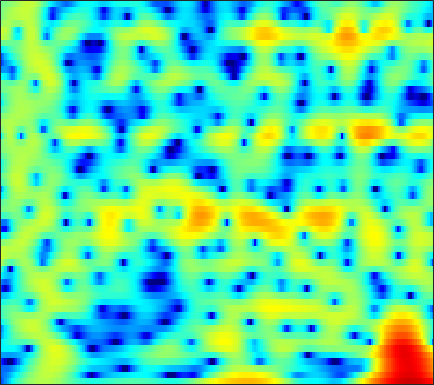

The data file committed next to this chart (first rows):
-13.806, -12.453, -10.551, -8.7449, -7.5044, -6.0027, -4.6664, -3.7677, -2.6821, -1.7344, -0.90089, -0.35033, 0.27873, 0.81799, 1.1621, 1.5412, 1.8397, 2.0145, 2.1804, 2.2712, 2.2918, 2.2616, 2.1572, 1.9819
-12.38, -12, -11.2, -10.14, -9.248, -7.989, -6.725, -5.796, -4.613, -3.506, -2.48, -1.77, -0.9015, -0.1274, 0.3921, 1.006, 1.526, 1.856, 2.218, 2.485, 2.662, 2.735, 2.749, 2.671
-12.23, -12.35, -12.34, -12.06, -11.65, -10.82, -9.736, -8.815, -7.507, -6.179, -4.881, -3.947, -2.776, -1.701, -0.9619, -0.06818, 0.7199, 1.239, 1.834, 2.327, 2.709, 2.923, 3.118, 3.207
-15.04, -16.54, -19.35, -23.83, -27.5, -23.47, -18.01, -15.05, -12.01, -9.615, -7.614, -6.306, -4.757, -3.376, -2.436, -1.292, -0.2641, 0.4257, 1.249, 1.958, 2.549, 2.913, 3.294, 3.556
-9.764, -9.86, -10.01, -10.13, -10.15, -10.05, -9.812, -9.562, -9.174, -8.76, -8.25, -7.778, -6.961, -5.885, -4.936, -3.546, -2.126, -1.105, 0.1487, 1.245, 2.166, 2.742, 3.35, 3.783
-6.276, -5.964, -5.667, -5.496, -5.445, -5.509, -5.781, -6.156, -6.968, -8.315, -10.53, -13.29, -20.54, -20.18, -13.14, -7.78, -4.299, -2.347, -0.319, 1.221, 2.386, 3.054, 3.706, 4.119
-6.454, -5.729, -4.871, -4.13, -3.659, -3.151, -2.79, -2.61, -2.484, -2.463, -2.483, -2.474, -2.32, -1.934, -1.48, -0.6947, 0.1757, 0.8215, 1.602, 2.242, 2.709, 2.938, 3.077, 3.029
-9.632, -8.139, -6.335, -4.751, -3.719, -2.541, -1.563, -0.9385, -0.2336, 0.3463, 0.8325, 1.141, 1.504, 1.815, 2.02, 2.256, 2.433, 2.512, 2.53, 2.43, 2.197, 1.929, 1.436, 0.7948
-11.22, -8.934, -6.463, -4.451, -3.182, -1.759, -0.5764, 0.1708, 1.008, 1.685, 2.223, 2.547, 2.883, 3.102, 3.193, 3.212, 3.102, 2.929, 2.557, 2.007, 1.25, 0.5337, -0.6398, -2.07
-5.857, -4.849, -3.531, -2.308, -1.475, -0.4952, 0.3516, 0.8998, 1.51, 2.004, 2.392, 2.621, 2.844, 2.986, 3.032, 3.012, 2.877, 2.688, 2.289, 1.69, 0.8352, -0.004314, -1.46, -3.405
-3.096, -2.505, -1.752, -1.061, -0.61, -0.09854, 0.2989, 0.5135, 0.6959, 0.7814, 0.7958, 0.7933, 0.8061, 0.8875, 1.003, 1.211, 1.439, 1.583, 1.693, 1.662, 1.453, 1.169, 0.6136, -0.1202
-2.971, -2.464, -1.876, -1.401, -1.139, -0.9251, -0.9091, -1.046, -1.466, -2.179, -3.219, -4.17, -5.458, -6.063, -5.652, -4.144, -2.346, -1.123, 0.2157, 1.212, 1.903, 2.245, 2.504, 2.584
-5.228, -4.673, -4.043, -3.519, -3.206, -2.907, -2.811, -2.898, -3.285, -4.093, -5.464, -6.987, -9.796, -12.32, -11.25, -7.436, -4.148, -2.259, -0.3276, 1.076, 2.086, 2.632, 3.135, 3.422
-9.149, -8.821, -8.257, -7.478, -6.769, -5.8, -4.893, -4.304, -3.688, -3.276, -3.02, -2.878, -2.651, -2.266, -1.819, -1.015, -0.07859, 0.631, 1.504, 2.23, 2.772, 3.051, 3.252, 3.264
-15.03, -17.65, -19.93, -16.27, -12.95, -9.54, -6.994, -5.484, -3.863, -2.568, -1.5, -0.8219, -0.01897, 0.7036, 1.196, 1.803, 2.353, 2.716, 3.113, 3.389, 3.515, 3.499, 3.307, 2.897
-11.1, -12.25, -12.95, -12.06, -10.69, -8.628, -6.638, -5.277, -3.647, -2.215, -0.9851, -0.1784, 0.7405, 1.5, 1.976, 2.505, 2.91, 3.141, 3.353, 3.446, 3.412, 3.289, 2.974, 2.452
-5.732, -6.728, -7.884, -8.58, -8.638, -7.987, -6.642, -5.444, -3.793, -2.279, -1, -0.1972, 0.6547, 1.286, 1.635, 1.957, 2.149, 2.226, 2.279, 2.296, 2.291, 2.267, 2.192, 2.034
-2.198, -4.099, -7.495, -13.33, -24.17, -16.46, -8.965, -5.922, -3.159, -1.271, 0.01749, 0.6717, 1.212, 1.416, 1.367, 1.076, 0.6057, 0.1995, -0.2849, -0.5315, -0.4164, -0.112, 0.4772, 1.117
2.24, 1.183, -0.2736, -1.498, -2.029, -2.026, -1.33, -0.6084, 0.3397, 1.07, 1.514, 1.631, 1.467, 0.9028, 0.1954, -1.197, -3.224, -5.282, -8.975, -12.71, -10.93, -7.88, -4.61, -2.227
3.586, 3.128, 2.596, 2.189, 1.973, 1.818, 1.782, 1.805, 1.833, 1.766, 1.549, 1.242, 0.5951, -0.3695, -1.329, -2.955, -5.021, -6.826, -9.347, -11.1, -10.91, -9.734, -7.715, -5.688
2.944, 2.786, 2.652, 2.576, 2.554, 2.564, 2.583, 2.58, 2.507, 2.341, 2.014, 1.655, 0.9822, 0.06497, -0.7957, -2.195, -3.873, -5.302, -7.388, -9.575, -11.53, -12.27, -11.43, -9.1
0.2943, 0.4376, 0.7154, 1.087, 1.418, 1.869, 2.289, 2.548, 2.805, 2.92, 2.865, 2.699, 2.293, 1.649, 0.9977, -0.1162, -1.542, -2.865, -5.082, -7.996, -11.84, -14.55, -13.17, -9.203
-6.316, -5.734, -4.789, -3.569, -2.551, -1.206, 0.02301, 0.8249, 1.709, 2.338, 2.744, 2.89, 2.897, 2.709, 2.435, 1.914, 1.217, 0.5963, -0.3201, -1.252, -2.034, -2.414, -2.554, -2.332
-15.65, -16.77, -16.89, -12.52, -9.105, -5.545, -2.944, -1.469, 0.008151, 1.061, 1.777, 2.157, 2.49, 2.674, 2.737, 2.723, 2.617, 2.482, 2.248, 1.957, 1.622, 1.351, 0.9548, 0.5014
-11.26, -11.86, -11.74, -9.576, -7.398, -4.782, -2.747, -1.594, -0.5107, 0.1764, 0.5946, 0.8005, 1.043, 1.32, 1.602, 2.043, 2.501, 2.805, 3.107, 3.249, 3.206, 3.044, 2.627, 1.951
-3.14, -3.066, -2.805, -2.25, -1.784, -1.152, -0.677, -0.4982, -0.6037, -1.138, -2.138, -3.152, -4.445, -4.587, -3.601, -1.633, 0.2329, 1.368, 2.485, 3.203, 3.553, 3.6, 3.397, 2.895
-0.4802, -0.3732, -0.1273, 0.1307, 0.3046, 0.4449, 0.3836, 0.1384, -0.5119, -1.708, -3.682, -5.915, -10.28, -12.37, -8.769, -4.352, -1.422, 0.1155, 1.556, 2.46, 2.944, 3.067, 2.957, 2.574
-1.591, -1.238, -0.6595, -0.1059, 0.2794, 0.6543, 0.8424, 0.8408, 0.6286, 0.1968, -0.4012, -0.8652, -1.325, -1.363, -1.082, -0.3894, 0.4183, 0.9934, 1.625, 2.046, 2.224, 2.185, 1.888, 1.314
-6.618, -5.127, -3.142, -1.475, -0.4755, 0.5322, 1.228, 1.566, 1.786, 1.821, 1.705, 1.568, 1.377, 1.233, 1.181, 1.203, 1.306, 1.422, 1.575, 1.675, 1.643, 1.501, 1.095, 0.3804
-11.06, -7.361, -3.955, -1.563, -0.248, 1.055, 1.936, 2.36, 2.65, 2.678, 2.47, 2.176, 1.647, 1.009, 0.5308, -0.003659, -0.2686, -0.2547, -0.004971, 0.3626, 0.6808, 0.8085, 0.7629, 0.4136
-2.888, -2.077, -0.8351, 0.4213, 1.252, 2.162, 2.793, 3.073, 3.193, 2.972, 2.406, 1.728, 0.4232, -1.418, -3.211, -6.042, -8.028, -7.394, -4.923, -2.663, -1.045, -0.2271, 0.4343, 0.6857
-1.757, -1.027, 0.004275, 0.9836, 1.639, 2.35, 2.84, 3.047, 3.08, 2.806, 2.18, 1.456, 0.07944, -1.863, -3.788, -6.957, -9.323, -8.518, -5.707, -3.275, -1.57, -0.6812, 0.08641, 0.4752
-4.39, -2.905, -1.264, 0.01821, 0.8003, 1.606, 2.165, 2.426, 2.559, 2.482, 2.168, 1.792, 1.127, 0.3328, -0.2899, -1.017, -1.461, -1.556, -1.386, -1.028, -0.6471, -0.4131, -0.2129, -0.1677
-5.019, -3.446, -1.758, -0.4821, 0.2834, 1.073, 1.647, 1.944, 2.181, 2.261, 2.197, 2.068, 1.808, 1.476, 1.207, 0.8514, 0.5192, 0.2981, 0.04065, -0.1909, -0.421, -0.6065, -0.8793, -1.19
-2.191, -1.521, -0.6601, 0.1221, 0.6183, 1.166, 1.577, 1.807, 2.029, 2.131, 2.162, 2.138, 2.046, 1.885, 1.721, 1.435, 1.077, 0.762, 0.2661, -0.3124, -0.9707, -1.506, -2.249, -2.953
-0.1759, 0.1227, 0.5524, 0.991, 1.262, 1.537, 1.693, 1.754, 1.793, 1.839, 1.905, 1.969, 2.044, 2.066, 2.01, 1.818, 1.471, 1.093, 0.4143, -0.4861, -1.65, -2.722, -4.447, -6.452
-0.5131, 0.08748, 0.9476, 1.564, 1.813, 1.802, 1.445, 1.001, 0.352, 0.03843, 0.2476, 0.6991, 1.417, 2.001, 2.26, 2.336, 2.092, 1.719, 1.007, 0.04453, -1.196, -2.377, -4.507, -7.692
-5.857, -2.203, 0.5231, 1.836, 2.173, 1.815, 0.4662, -1.401, -5.729, -13.63, -8.381, -3.907, -0.5565, 1.188, 1.826, 1.992, 1.539, 0.9024, -0.1555, -1.138, -1.743, -1.943, -2.017, -1.991
-0.1229, 0.6338, 1.613, 2.228, 2.359, 2.072, 1.23, 0.284, -1.193, -2.169, -1.867, -1.05, 0.03227, 0.6579, 0.6928, 0.07748, -1.383, -3.199, -7.092, -13.41, -12.76, -8.329, -4.564, -2.275
1.453, 1.588, 1.824, 2.043, 2.121, 2.116, 1.966, 1.789, 1.528, 1.31, 1.196, 1.141, 1.022, 0.7437, 0.3505, -0.4892, -1.754, -2.993, -4.908, -6.457, -6.504, -5.593, -4.009, -2.62
-0.009085, 0.2837, 0.6962, 1.098, 1.363, 1.641, 1.829, 1.905, 1.95, 1.92, 1.836, 1.725, 1.519, 1.208, 0.9047, 0.4088, -0.1897, -0.6518, -1.225, -1.656, -1.873, -1.895, -1.808, -1.704
-3.125, -2.224, -1.133, -0.2304, 0.3418, 0.9414, 1.388, 1.634, 1.851, 1.963, 1.968, 1.919, 1.787, 1.592, 1.413, 1.138, 0.848, 0.6246, 0.3434, 0.08459, -0.153, -0.3229, -0.5759, -0.9029
-6.183, -4.316, -2.454, -1.108, -0.3325, 0.4678, 1.042, 1.359, 1.635, 1.778, 1.804, 1.761, 1.631, 1.459, 1.314, 1.128, 0.9782, 0.884, 0.7833, 0.6946, 0.5855, 0.4633, 0.2229, -0.1371
-4.037, -2.958, -1.727, -0.7219, -0.1257, 0.5244, 1.006, 1.258, 1.464, 1.509, 1.413, 1.24, 0.9107, 0.5122, 0.2242, -0.05213, -0.1384, -0.04628, 0.2199, 0.5525, 0.8374, 0.9659, 0.9864, 0.8067
-0.9905, -0.7358, -0.3956, -0.02837, 0.2427, 0.5776, 0.8974, 1.092, 1.268, 1.27, 1.017, 0.6174, -0.2423, -1.524, -2.695, -4.134, -4.433, -3.586, -1.82, -0.1751, 1.05, 1.679, 2.145, 2.22
-0.8395, -1.038, -1.288, -1.548, -1.645, -1.595, -1.24, -0.7805, -0.117, 0.414, 0.573, 0.3661, -0.5117, -2.328, -4.655, -10.04, -13.37, -7.696, -2.671, 0.2985, 2.124, 2.98, 3.594, 3.708
-5.018, -5.394, -6.214, -7.707, -9.384, -11.44, -10.32, -7.71, -4.543, -2.245, -0.7347, -0.05316, 0.3527, 0.3214, 0.1381, -0.04849, 0.1704, 0.6927, 1.677, 2.66, 3.415, 3.76, 3.9, 3.674
-11, -10.38, -10.32, -11.09, -12.28, -13.86, -12.39, -9.47, -5.907, -3.195, -1.232, -0.1439, 0.9416, 1.691, 2.107, 2.537, 2.91, 3.155, 3.446, 3.643, 3.682, 3.575, 3.209, 2.554
-14.85, -12.75, -10.76, -9.283, -8.353, -7.175, -5.852, -4.715, -3.134, -1.614, -0.2576, 0.608, 1.573, 2.324, 2.76, 3.191, 3.482, 3.603, 3.651, 3.553, 3.288, 2.96, 2.334, 1.441
-13.55, -11.21, -8.798, -6.946, -5.772, -4.431, -3.206, -2.358, -1.272, -0.2615, 0.6668, 1.296, 1.996, 2.548, 2.852, 3.131, 3.248, 3.252, 3.126, 2.866, 2.474, 2.097, 1.462, 0.6582
-6.975, -6.04, -4.841, -3.817, -3.146, -2.326, -1.578, -1.035, -0.3081, 0.4182, 1.099, 1.571, 2.107, 2.498, 2.683, 2.768, 2.665, 2.481, 2.118, 1.665, 1.18, 0.8188, 0.3467, -0.1142
-1.091, -0.998, -0.8779, -0.8375, -0.8875, -0.9874, -1.059, -0.9844, -0.6354, 0.01864, 0.8403, 1.434, 2.113, 2.539, 2.666, 2.538, 2.093, 1.536, 0.5863, -0.4898, -1.441, -1.902, -2.042, -1.78
2.79, 2.554, 2.041, 1.238, 0.3664, -1.303, -3.557, -5.294, -5.721, -3.38, -0.7269, 0.8186, 2.226, 2.983, 3.148, 2.865, 1.984, 0.8906, -1.283, -4.542, -9.324, -12.4, -9.403, -5.465
3.159, 3.077, 2.695, 1.888, 0.9257, -1.014, -3.92, -6.622, -7.58, -4.076, -0.8966, 0.7806, 2.226, 2.945, 3.061, 2.71, 1.764, 0.6806, -1.321, -3.897, -6.624, -7.897, -7.364, -5.54
0.8733, 1.39, 1.758, 1.775, 1.596, 1.195, 0.749, 0.5348, 0.5644, 0.9819, 1.62, 2.078, 2.516, 2.652, 2.533, 2.042, 1.187, 0.3142, -1.082, -2.662, -4.237, -5.27, -6.279, -6.716
-0.68, 0.2069, 1.035, 1.575, 1.844, 2.084, 2.25, 2.366, 2.534, 2.716, 2.879, 2.958, 2.95, 2.757, 2.464, 1.839, 0.9324, 0.04794, -1.422, -3.259, -5.529, -7.605, -11.05, -15.1
-0.5711, 0.00666, 0.634, 1.15, 1.48, 1.856, 2.191, 2.416, 2.689, 2.921, 3.079, 3.134, 3.093, 2.891, 2.604, 2.027, 1.189, 0.3683, -1.018, -2.784, -5.015, -7.064, -10.34, -13.78
-0.5649, -0.4171, -0.1911, 0.06682, 0.2914, 0.6444, 1.055, 1.39, 1.85, 2.29, 2.676, 2.898, 3.081, 3.102, 2.995, 2.668, 2.112, 1.537, 0.5564, -0.6673, -2.112, -3.29, -4.913, -6.429
